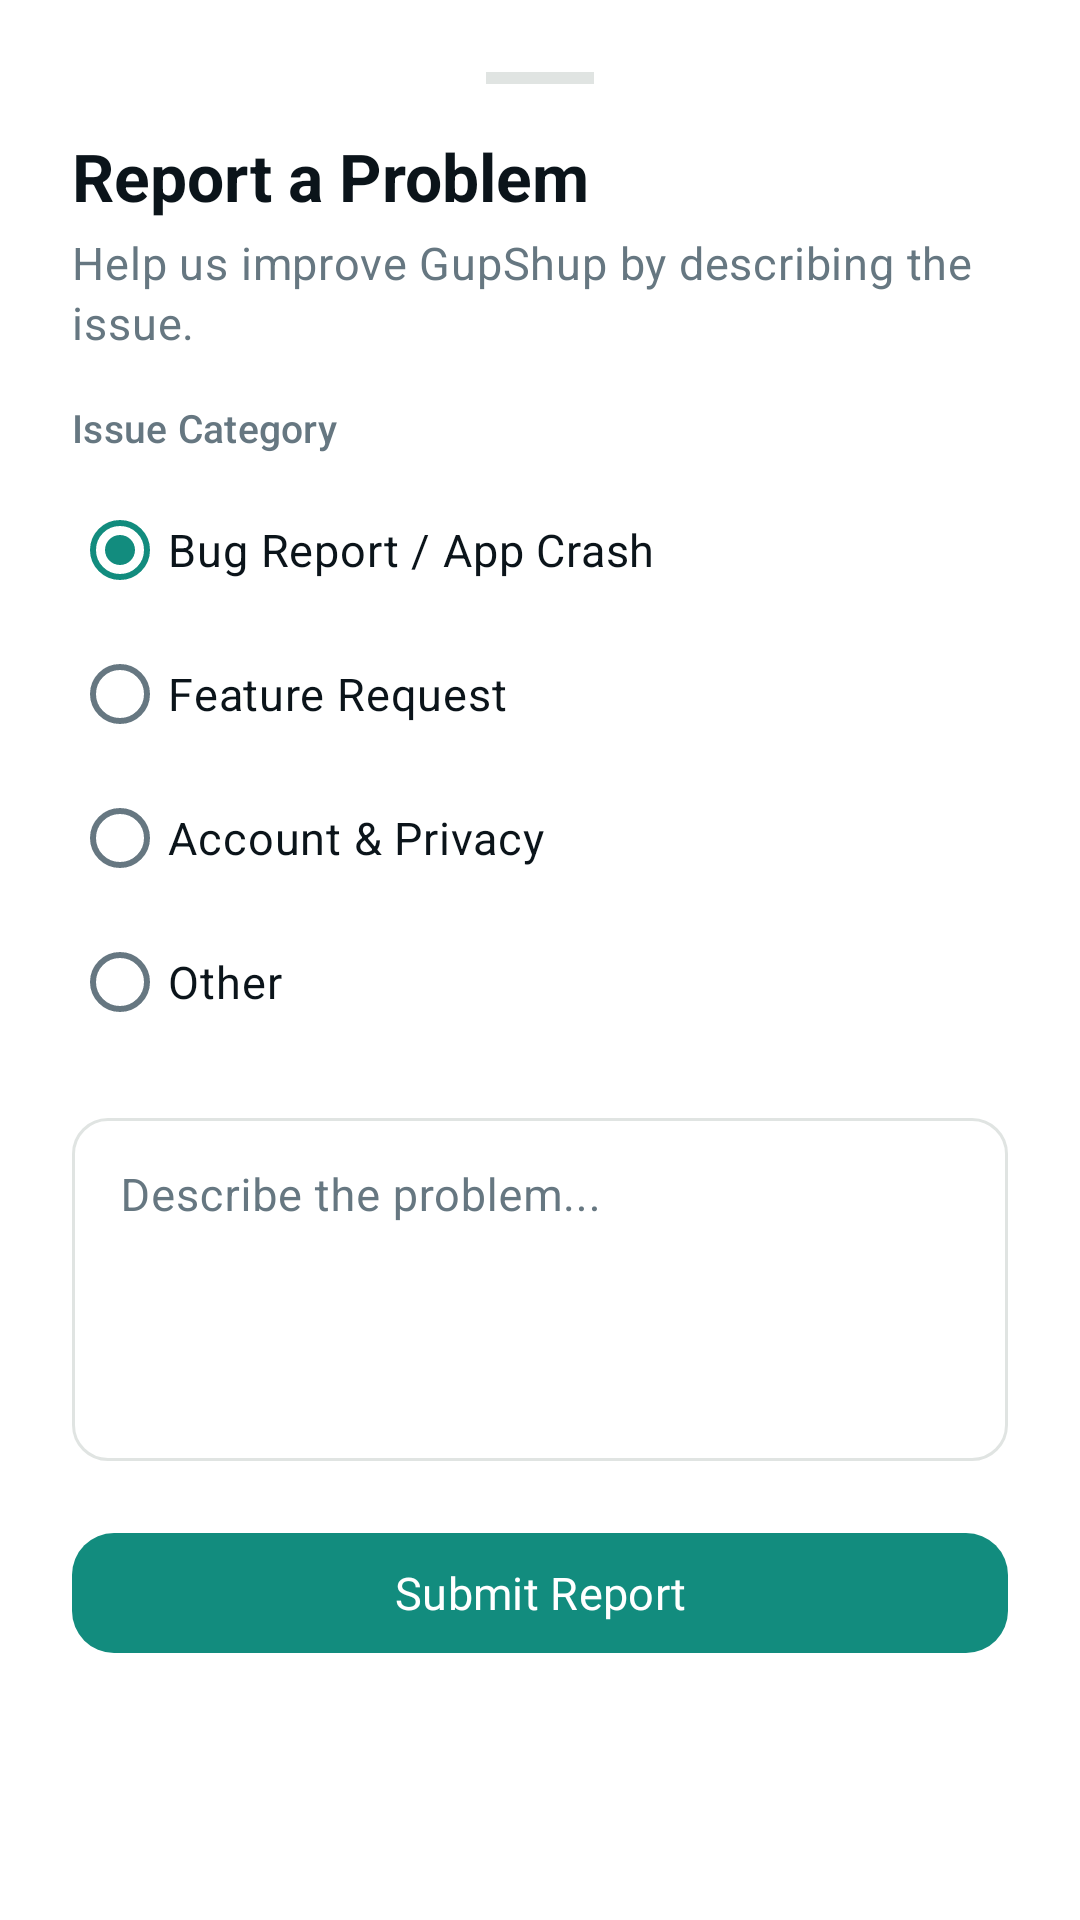

This screen was rendered from an Android layout file. Write that file and the resources it references.
<!-- AndroidManifest.xml: application theme Theme.GupShup -->
<!-- res/layout/bottom_sheet_report_problem.xml -->
<?xml version="1.0" encoding="utf-8"?>
<LinearLayout xmlns:android="http://schemas.android.com/apk/res/android"
    xmlns:app="http://schemas.android.com/apk/res-auto"
    android:layout_width="match_parent"
    android:layout_height="wrap_content"
    android:orientation="vertical"
    android:background="?attr/colorSurface"
    android:padding="24dp">

    
    <View
        android:layout_width="36dp"
        android:layout_height="4dp"
        android:layout_gravity="center_horizontal"
        android:background="@color/outline"
        android:layout_marginBottom="16dp" />

    <TextView
        android:layout_width="wrap_content"
        android:layout_height="wrap_content"
        android:text="Report a Problem"
        style="@style/TextAppearance.GupShup.Headline"
        android:textColor="?attr/colorOnSurface" />

    <TextView
        android:layout_width="wrap_content"
        android:layout_height="wrap_content"
        android:text="Help us improve GupShup by describing the issue."
        style="@style/TextAppearance.GupShup.Body"
        android:textColor="@color/onSurfaceVariant"
        android:layout_marginTop="4dp"
        android:layout_marginBottom="16dp" />

    <androidx.core.widget.NestedScrollView
        android:layout_width="match_parent"
        android:layout_height="wrap_content"
        android:fillViewport="true">

        <LinearLayout
            android:layout_width="match_parent"
            android:layout_height="wrap_content"
            android:orientation="vertical">

            
            <TextView
                android:layout_width="wrap_content"
                android:layout_height="wrap_content"
                android:text="Issue Category"
                style="@style/TextAppearance.GupShup.Label"
                android:textColor="@color/onSurfaceVariant"
                android:layout_marginBottom="8dp" />

            <RadioGroup
                android:id="@+id/radioGroupCategory"
                android:layout_width="match_parent"
                android:layout_height="wrap_content"
                android:orientation="vertical"
                android:layout_marginBottom="16dp">

                <RadioButton
                    android:id="@+id/radioBug"
                    android:layout_width="match_parent"
                    android:layout_height="wrap_content"
                    android:text="Bug Report / App Crash"
                    android:checked="true"
                    style="@style/TextAppearance.GupShup.Body" />

                <RadioButton
                    android:id="@+id/radioFeature"
                    android:layout_width="match_parent"
                    android:layout_height="wrap_content"
                    android:text="Feature Request"
                    style="@style/TextAppearance.GupShup.Body" />

                <RadioButton
                    android:id="@+id/radioPrivacy"
                    android:layout_width="match_parent"
                    android:layout_height="wrap_content"
                    android:text="Account &amp; Privacy"
                    style="@style/TextAppearance.GupShup.Body" />

                <RadioButton
                    android:id="@+id/radioOther"
                    android:layout_width="match_parent"
                    android:layout_height="wrap_content"
                    android:text="Other"
                    style="@style/TextAppearance.GupShup.Body" />
            </RadioGroup>

            
            <com.google.android.material.textfield.TextInputLayout
                android:id="@+id/inputLayoutDescription"
                style="@style/Widget.Material3.TextInputLayout.OutlinedBox"
                android:layout_width="match_parent"
                android:layout_height="wrap_content"
                android:hint="Describe the problem..."
                android:textColorHint="@color/onSurfaceVariant"
                app:boxCornerRadiusTopStart="12dp"
                app:boxCornerRadiusTopEnd="12dp"
                app:boxCornerRadiusBottomStart="12dp"
                app:boxCornerRadiusBottomEnd="12dp">

                <com.google.android.material.textfield.TextInputEditText
                    android:id="@+id/editDescription"
                    android:layout_width="match_parent"
                    android:layout_height="wrap_content"
                    android:minLines="4"
                    android:maxLines="8"
                    android:gravity="top|start"
                    android:inputType="textMultiLine"
                    android:textColor="?attr/colorOnSurface"
                    android:textColorHint="@color/onSurfaceVariant"
                    style="@style/TextAppearance.GupShup.Body" />
            </com.google.android.material.textfield.TextInputLayout>

            
            <com.google.android.material.button.MaterialButton
                android:id="@+id/btnSubmitReport"
                style="@style/Widget.GupShup.Button.Filled"
                android:layout_width="match_parent"
                android:layout_height="48dp"
                android:text="Submit Report"
                android:layout_marginTop="20dp" />

        </LinearLayout>
    </androidx.core.widget.NestedScrollView>

</LinearLayout>
<!-- resources referenced by this layout -->
<resources>
  <color name="onSurfaceVariant">#667781</color>
  <color name="outline">#E0E4E2</color>
  <style name="TextAppearance.GupShup.Body" parent="TextAppearance.Material3.BodyMedium">
          <item name="android:textSize">15sp</item>
          <item name="android:fontFamily">@font/google_sans</item>
          <item name="android:lineSpacingExtra">7sp</item> 
          <item name="android:textColor">?attr/colorOnSurface</item>
      </style>
  <style name="TextAppearance.GupShup.Headline" parent="TextAppearance.Material3.HeadlineSmall">
          <item name="android:textSize">22sp</item>
          <item name="android:textStyle">bold</item>
          <item name="android:fontFamily">@font/google_sans_medium</item>
          <item name="android:textColor">?attr/colorOnSurface</item>
      </style>
  <style name="TextAppearance.GupShup.Label" parent="TextAppearance.Material3.LabelLarge">
          <item name="android:textSize">13sp</item>
          <item name="android:fontFamily">@font/google_sans_medium</item>
          <item name="android:textColor">?attr/colorOnSurface</item>
      </style>
  <style name="Widget.GupShup.Button.Filled" parent="Widget.Material3.Button">
          <item name="android:layout_height">@dimen/button_height</item>
          <item name="cornerRadius">@dimen/radius_medium</item>
          <item name="elevation">@dimen/elevation_level_1</item>
          <item name="rippleColor">@color/colorPrimaryContainer</item>
          <item name="android:fontFamily">@font/google_sans_medium</item>
          <item name="android:textSize">15sp</item>
          <item name="backgroundTint">?attr/colorPrimary</item>
          <item name="android:textColor">?attr/colorOnPrimary</item>
      </style>
  <dimen name="button_height">52dp</dimen>
  <dimen name="radius_medium">14dp</dimen>
  <dimen name="elevation_level_1">1dp</dimen>
  <color name="colorPrimaryContainer">#E7F9F1</color>
  <color name="colorPrimary">#128C7E</color>
  <color name="onPrimary">#FFFFFF</color>
  <color name="onPrimaryContainer">#05362E</color>
  <color name="colorSecondary">#128C7E</color>
  <color name="onSecondary">#FFFFFF</color>
  <color name="colorSecondaryContainer">#E7F9F1</color>
  <color name="onSecondaryContainer">#05362E</color>
  <color name="colorTertiary">#075E54</color>
  <color name="onTertiary">#FFFFFF</color>
  <color name="colorTertiaryContainer">#D3E4FF</color>
  <color name="onTertiaryContainer">#041C35</color>
  <color name="background">#FFFFFF</color>
  <color name="surface">#FFFFFF</color>
  <color name="surfaceVariant">#EEF3F1</color>
  <color name="onSurface">#0B141A</color>
  <color name="colorSurfaceContainer">#EEF3F1</color>
  <color name="colorSurfaceContainerLow">#F7F9FA</color>
  <color name="error">#D32F2F</color>
  <color name="onError">#FFFFFF</color>
  <color name="errorContainer">#FFDAD6</color>
  <color name="onErrorContainer">#410002</color>
</resources>
